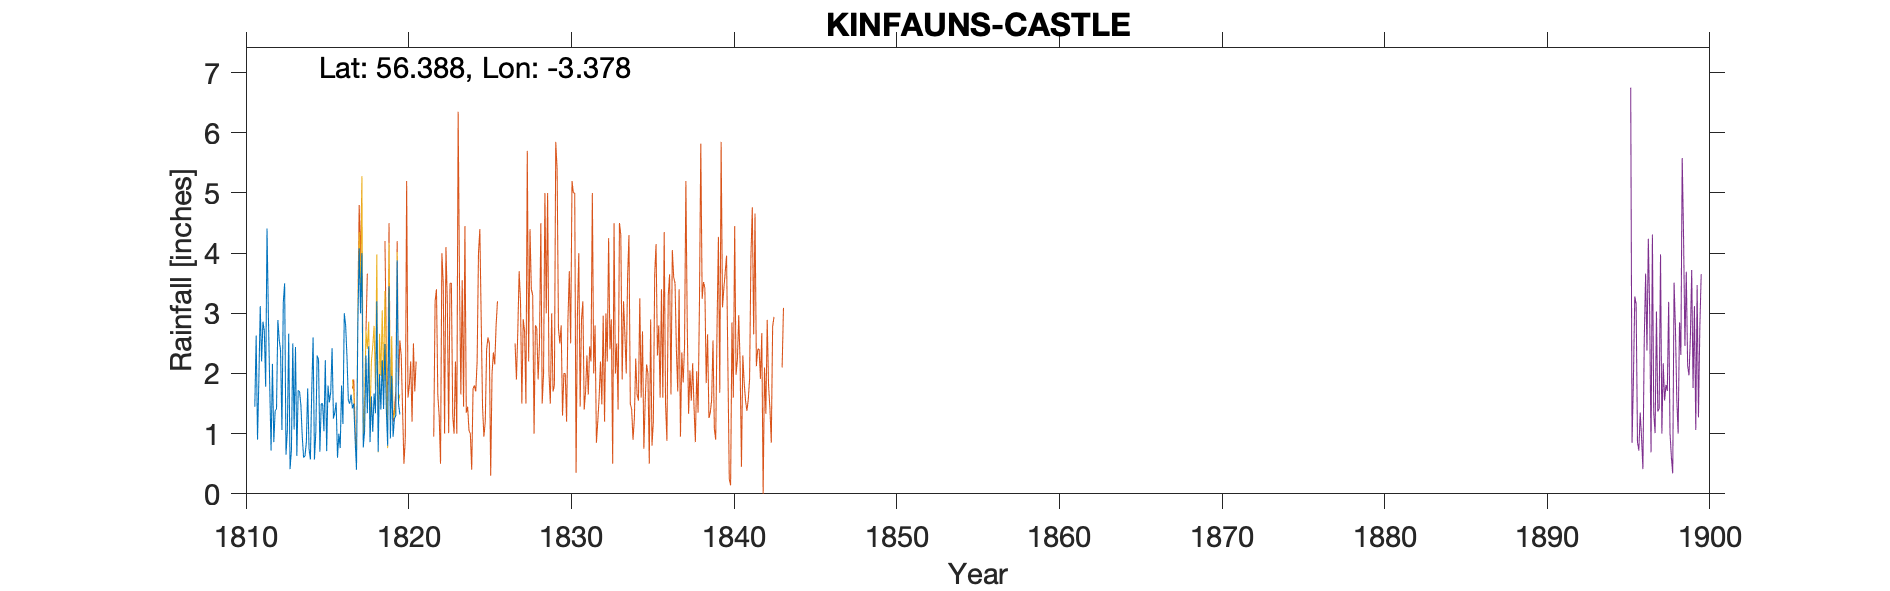

The data file committed next to this chart (first rows):
KINFAUNS CASTLE tower, , , , , , , , , , , , , , , , , , , , , , , 
Grid ref, NO 150 226, Long, -3.378, Lat, 56.39, Elevation, 129, ft, , , , , , , , , , , , , , , 
Station no, RR402, , , , , , , , , , , , , , , , , , , , , , 
, 1810, 1811, 1812, 1813, 1814, 1815, 1816, 1817, 1818, 1819, , , , , , , , , , , , , 
January, , 1.45, 0.72, 1.05, 0.6, 0.7, 1.52, 1.42, 2.45, 2.49, , , , , , , , , , , , , 
February, , 2.63, 2.16, 2.66, 0.63, 1.5, 0.6, 1.5, 0.86, 1.4, , , , , , , , , , , , , 
March, , 0.9, 0.86, 0.41, 0.85, 1.5, 1, 0.9, 1.62, 0.8, , , , , , , , , , , , , 
April, , 1.91, 1.38, 0.73, 1.75, 1.04, 0.76, 0.4, 1.03, 3.45, , , , , , , , , , , , , 
May, , 3.12, 1.41, 2.5, 0.75, 2.22, 1.8, 2.8, 1.67, 0.92, , , , , , , , , , , , , 
June, , 2.2, 2.89, 1.07, 0.57, 0.71, 1.16, 4.08, 1.34, 1.96, , , , , , , , , , , , , 
July, , 2.86, 2.56, 2.44, 1.72, 1.8, 3, 3, 3.2, 0.95, , , , , , , , , , , , , 
August, , 2.71, 2.38, 0.63, 2.6, 1.52, 2.8, 4, 0.7, 1.25, , , , , , , , , , , , , 
September, , 1.78, 1.06, 1.72, 0.57, 1.69, 2.27, 0.77, 1.99, 1.3, , , , , , , , , , , , , 
October, , 4.41, 3.18, 1.7, 1.02, 2.42, 1.55, 1.05, 1.4, 3.88, , , , , , , , , , , , , 
November, , 2.97, 3.5, 1.47, 2.3, 1.25, 1.5, 2.3, 2.22, 1.5, , , , , , , , , , , , , 
December, , 1.8, 0.65, 0.95, 2.23, 1.35, 1.65, 1.34, 1.41, 1.32, , , , , , , , , , , , , 
Total, , 28.74, 22.75, 17.33, 15.59, 17.7, 19.61, 23.56, 19.89, 21.22, , , , , , , , , , , , , 
